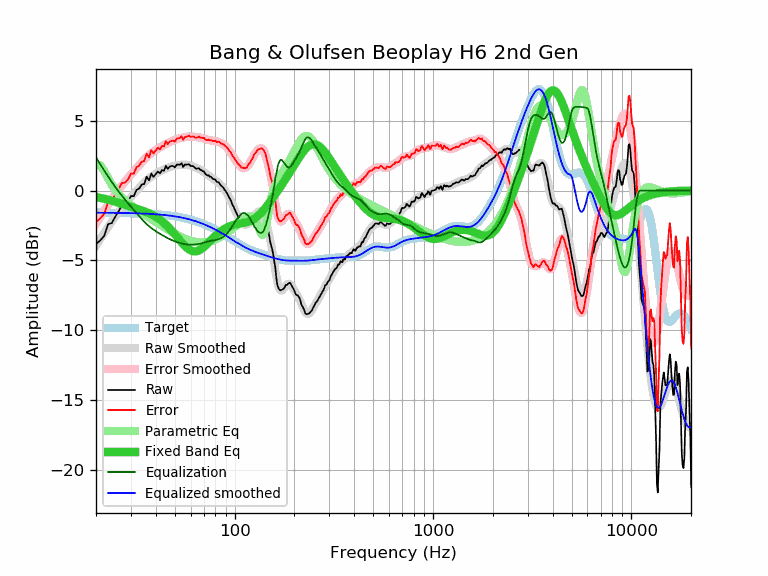

Source data for this figure (header and first rows):
frequency, raw, error, smoothed, error_smoothed, equalization, parametric_eq, equalized_raw, equalized_smoothed, target
20, -3.82, -2.24, -3.95, -2.37, 2.37, -0.46, -1.45, -1.58, -1.58
21, -3.57, -1.99, -3.47, -1.89, 1.89, -0.52, -1.68, -1.58, -1.58
22, -3.24, -1.66, -3.02, -1.44, 1.44, -0.58, -1.80, -1.58, -1.58
23, -2.40, -0.81, -2.60, -1.02, 1.02, -0.65, -1.38, -1.59, -1.59
24, -2.33, -0.74, -2.21, -0.63, 0.63, -0.72, -1.70, -1.59, -1.59
25, -1.87, -0.28, -1.86, -0.27, 0.27, -0.80, -1.60, -1.59, -1.59
26, -1.49, 0.11, -1.53, 0.06, -0.06, -0.87, -1.55, -1.59, -1.59
27, -1.05, 0.55, -1.23, 0.36, -0.36, -0.95, -1.41, -1.60, -1.60
28, -1.04, 0.56, -0.96, 0.64, -0.64, -1.03, -1.68, -1.60, -1.60
29, -0.81, 0.80, -0.70, 0.90, -0.90, -1.10, -1.71, -1.61, -1.61
30, -0.39, 1.22, -0.46, 1.15, -1.15, -1.17, -1.54, -1.61, -1.61
31, -0.40, 1.22, -0.23, 1.38, -1.38, -1.24, -1.78, -1.62, -1.62
32, 0.05, 1.67, -0.01, 1.61, -1.61, -1.30, -1.56, -1.62, -1.62
33, 0.15, 1.78, 0.20, 1.83, -1.83, -1.36, -1.68, -1.63, -1.63
34, 0.43, 2.07, 0.40, 2.03, -2.03, -1.42, -1.60, -1.64, -1.64
35, 0.47, 2.11, 0.58, 2.22, -2.22, -1.48, -1.75, -1.64, -1.64
36, 0.99, 2.64, 0.74, 2.39, -2.39, -1.55, -1.40, -1.65, -1.65
37, 0.73, 2.39, 0.89, 2.55, -2.55, -1.62, -1.82, -1.66, -1.66
38, 1.23, 2.90, 1.01, 2.68, -2.68, -1.70, -1.45, -1.67, -1.67
39, 0.98, 2.66, 1.12, 2.80, -2.80, -1.78, -1.82, -1.68, -1.68
40, 1.19, 2.88, 1.21, 2.90, -2.90, -1.87, -1.71, -1.69, -1.69
41, 1.36, 3.06, 1.30, 3.00, -3.00, -1.97, -1.64, -1.70, -1.70
42, 1.24, 2.96, 1.37, 3.09, -3.09, -2.07, -1.85, -1.71, -1.71
43, 1.47, 3.20, 1.45, 3.17, -3.17, -2.18, -1.70, -1.73, -1.73
44, 1.41, 3.15, 1.52, 3.26, -3.26, -2.30, -1.85, -1.74, -1.74
45, 1.78, 3.54, 1.58, 3.33, -3.33, -2.43, -1.55, -1.76, -1.76
46, 1.56, 3.33, 1.64, 3.41, -3.41, -2.56, -1.85, -1.77, -1.77
47, 1.71, 3.50, 1.69, 3.47, -3.47, -2.70, -1.76, -1.79, -1.79
48, 1.76, 3.57, 1.73, 3.53, -3.53, -2.84, -1.77, -1.80, -1.80
49, 1.76, 3.58, 1.76, 3.59, -3.59, -2.99, -1.82, -1.82, -1.82
50, 1.66, 3.50, 1.79, 3.63, -3.63, -3.13, -1.97, -1.84, -1.84
51, 1.86, 3.72, 1.81, 3.68, -3.68, -3.28, -1.81, -1.86, -1.86
52, 1.86, 3.74, 1.83, 3.71, -3.71, -3.42, -1.85, -1.88, -1.88
53, 1.86, 3.76, 1.85, 3.75, -3.75, -3.57, -1.89, -1.90, -1.90
54, 1.96, 3.89, 1.86, 3.78, -3.78, -3.70, -1.82, -1.93, -1.93
55, 1.69, 3.64, 1.86, 3.81, -3.81, -3.83, -2.12, -1.95, -1.95
56, 1.86, 3.83, 1.86, 3.83, -3.83, -3.94, -1.97, -1.97, -1.97
57, 1.86, 3.86, 1.85, 3.85, -3.85, -4.05, -1.99, -2.00, -2.00
58, 1.87, 3.90, 1.84, 3.86, -3.86, -4.14, -1.99, -2.03, -2.03
59, 1.88, 3.93, 1.82, 3.87, -3.87, -4.21, -1.99, -2.05, -2.05
60, 1.76, 3.84, 1.79, 3.87, -3.87, -4.27, -2.11, -2.08, -2.08
61, 1.76, 3.87, 1.76, 3.87, -3.87, -4.32, -2.10, -2.11, -2.11
62, 1.74, 3.88, 1.72, 3.86, -3.86, -4.34, -2.12, -2.14, -2.14
63, 1.64, 3.81, 1.68, 3.85, -3.85, -4.35, -2.21, -2.17, -2.17
64, 1.57, 3.77, 1.64, 3.84, -3.84, -4.34, -2.27, -2.20, -2.20
65, 1.58, 3.81, 1.59, 3.83, -3.83, -4.32, -2.25, -2.23, -2.23
66, 1.61, 3.88, 1.55, 3.81, -3.81, -4.28, -2.20, -2.27, -2.27
67, 1.49, 3.79, 1.50, 3.80, -3.80, -4.23, -2.31, -2.30, -2.30
68, 1.47, 3.81, 1.44, 3.78, -3.78, -4.17, -2.30, -2.33, -2.33
69, 1.38, 3.75, 1.38, 3.75, -3.75, -4.11, -2.37, -2.37, -2.37
70, 1.38, 3.79, 1.32, 3.72, -3.72, -4.04, -2.34, -2.41, -2.41
71, 1.21, 3.65, 1.25, 3.70, -3.70, -3.96, -2.49, -2.44, -2.44
72, 1.14, 3.62, 1.19, 3.67, -3.67, -3.88, -2.53, -2.48, -2.48
73, 1.09, 3.61, 1.13, 3.64, -3.64, -3.79, -2.55, -2.52, -2.52
74, 1.09, 3.65, 1.07, 3.62, -3.62, -3.71, -2.53, -2.56, -2.56
75, 0.99, 3.59, 1.01, 3.60, -3.60, -3.63, -2.61, -2.59, -2.59
76, 0.99, 3.63, 0.95, 3.59, -3.59, -3.54, -2.60, -2.63, -2.63
77, 0.90, 3.57, 0.90, 3.58, -3.58, -3.46, -2.68, -2.67, -2.67
78, 0.82, 3.53, 0.85, 3.56, -3.56, -3.38, -2.74, -2.71, -2.71
79, 0.80, 3.56, 0.80, 3.55, -3.55, -3.31, -2.75, -2.75, -2.75
... 553 more rows
